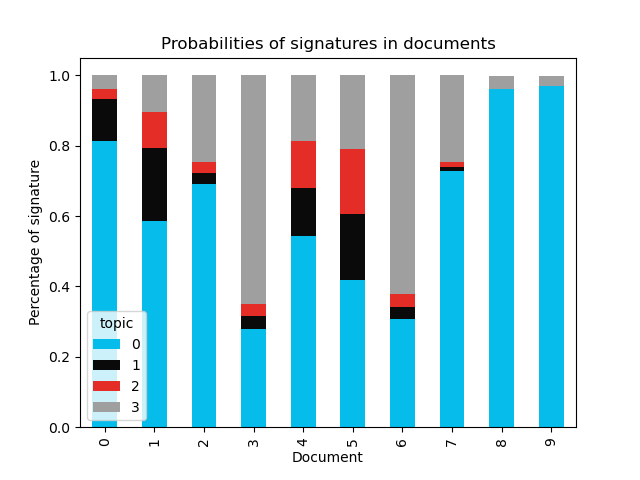

Source data for this figure (header and first rows):
document, 0, 1, 2, 3
0, 0.8121, 0.119, 0.02889, 0.04003
1, 0.5856, 0.2078, 0.1027, 0.1039
2, 0.6919, 0.03069, 0.03091, 0.2465
3, 0.2803, 0.0354, 0.03553, 0.6487
4, 0.5438, 0.1347, 0.1354, 0.1861
5, 0.4192, 0.186, 0.1855, 0.2093
6, 0.3068, 0.03515, 0.03585, 0.6222
7, 0.7275, 0.01301, 0.01309, 0.2464
8, 0.9604, , , 0.03646
9, 0.9679, , , 0.03076
10, 0.8527, , , 0.1449
11, 0.7325, , , 0.2645
12, 0.4898, , , 0.5065
13, 0.9631, , , 0.03094
14, 0.9269, , , 0.06649
15, 0.8682, , , 0.127
16, 0.9855, , , 
17, 0.9903, , , 
18, 0.8501, , , 0.1445
19, 0.9891, , , 
20, 0.9671, , , 0.02808
21, 0.8084, , , 0.1838
22, 0.8397, , , 0.1551
23, 0.8588, , , 0.1321
24, 0.6812, , , 0.3135
25, 0.9151, , , 0.07893
26, 0.9811, , , 0.01433
27, 0.9688, , , 0.02634
28, 0.9807, , , 0.01404
29, 0.972, , , 0.02531
30, 0.8, , , 0.1983
31, 0.9935, , , 
32, 0.9512, , , 0.04683
33, 0.9608, , , 0.03769
34, 0.8756, , , 0.1233
35, 0.9028, , , 0.09593
36, 0.9971, , , 
37, 0.9879, , , 0.01131
38, 0.9347, , , 0.06467
39, 0.8866, , , 0.1128
40, 0.8677, , , 0.1319
41, 0.906, , , 0.09353
42, 0.851, , , 0.1486
43, 0.8232, , , 0.1764
44, 0.8252, , , 0.1743
45, 0.7952, , , 0.2042
46, 0.7926, , , 0.2069
47, 0.8223, , , 0.1774
48, 0.7733, , , 0.2264
49, 0.6938, , , 0.3059
50, 0.677, , , 0.3227
51, 0.6111, , , 0.3887
52, 0.5682, , , 0.4316
53, 0.4602, , , 0.5396
54, 0.3713, , , 0.6285
55, 0.3909, , , 0.6089
56, 0.3347, , , 0.6651
57, 0.2645, , , 0.7353
58, 0.265, , , 0.7347
59, 0.1428, , , 0.8569
... 26 more rows
